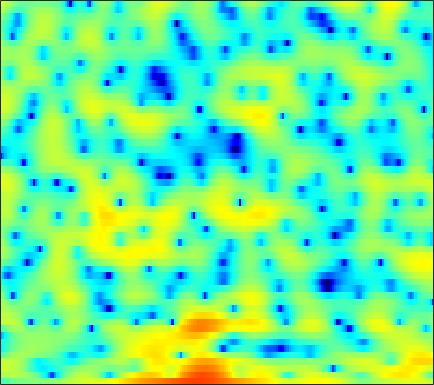

The data file committed next to this chart (first rows):
-3.4098, -3.4199, -3.048, -2.4572, -2.0138, -1.4732, -1.0801, -0.82654, -0.54534, -0.34119, -0.16581, -0.04554, 0.082641, 0.16959, 0.22017, 0.25135, 0.25222, 0.22969, 0.17735, 0.11677, 0.066142, 0.076378, 0.14333, 0.25915
1.768, 2.095, 2.457, 2.731, 2.878, 2.994, 3.01, 2.963, 2.824, 2.595, 2.273, 1.975, 1.496, 0.9155, 0.4073, -0.373, -1.308, -2.129, -3.42, -5.039, -7.127, -9.181, -13.02, -18.73
4.22, 4.249, 4.226, 4.129, 4, 3.744, 3.381, 3.028, 2.441, 1.704, 0.8063, 0.02232, -1.17, -2.521, -3.619, -5.13, -6.57, -7.47, -8.266, -8.55, -8.426, -8.194, -7.749, -7.224
3.686, 3.773, 3.866, 3.904, 3.878, 3.764, 3.53, 3.265, 2.776, 2.114, 1.249, 0.4538, -0.82, -2.361, -3.679, -5.567, -7.307, -8.129, -8.239, -7.473, -6.493, -5.802, -5.058, -4.561
-3.411, -2.37, -1.127, -0.09451, 0.5322, 1.19, 1.662, 1.906, 2.1, 2.159, 2.095, 1.974, 1.739, 1.448, 1.207, 0.88, 0.5746, 0.3651, 0.1313, -0.0768, -0.2788, -0.4383, -0.688, -1.034
-7.887, -6.44, -4.773, -3.379, -2.479, -1.456, -0.614, -0.09223, 0.473, 0.9119, 1.238, 1.412, 1.574, 1.664, 1.693, 1.685, 1.631, 1.565, 1.451, 1.298, 1.11, 0.9423, 0.6798, 0.3606
-6.743, -6.161, -5.244, -4.253, -3.508, -2.564, -1.689, -1.109, -0.4412, 0.106, 0.5438, 0.805, 1.076, 1.271, 1.375, 1.462, 1.499, 1.497, 1.46, 1.393, 1.29, 1.189, 1.035, 0.8528
-12.78, -10.46, -7.527, -5.179, -3.781, -2.32, -1.221, -0.599, 0.02709, 0.4605, 0.7353, 0.8735, 0.9862, 1.05, 1.082, 1.119, 1.157, 1.177, 1.18, 1.148, 1.075, 0.9968, 0.8752, 0.7404
-3.58, -2.708, -1.317, -0.02316, 0.7775, 1.568, 2.033, 2.163, 2.063, 1.67, 1.011, 0.4017, -0.4435, -1.1, -1.309, -1.149, -0.6683, -0.2568, 0.165, 0.3553, 0.2647, -0.005156, -0.581, -1.329
3.895, 3.971, 4.092, 4.161, 4.136, 3.975, 3.598, 3.142, 2.241, 0.8933, -1.074, -3.139, -7.26, -15.08, -20.17, -10.31, -5.816, -3.88, -2.345, -1.649, -1.653, -2.103, -3.398, -5.746
3.548, 3.497, 3.367, 3.171, 2.961, 2.596, 2.122, 1.692, 0.99, 0.1535, -0.7961, -1.552, -2.497, -3.217, -3.513, -3.534, -3.255, -2.998, -2.685, -2.496, -2.441, -2.523, -2.674, -2.82
2.796, 2.566, 2.188, 1.776, 1.46, 1.073, 0.7201, 0.4933, 0.2135, -0.03385, -0.2878, -0.4895, -0.7728, -1.068, -1.287, -1.599, -1.93, -2.189, -2.519, -2.8, -2.959, -2.934, -2.718, -2.267
2.629, 1.897, 0.757, -0.4771, -1.336, -2.17, -2.392, -2.161, -1.531, -0.8086, -0.1847, 0.1687, 0.44, 0.4798, 0.3451, -0.09009, -0.8474, -1.658, -3.147, -5.174, -7.534, -8.716, -7.637, -4.839
0.9409, -0.3749, -2.652, -5.934, -9.639, -20.15, -17.72, -10.71, -6.144, -3.437, -1.655, -0.7071, 0.1613, 0.6493, 0.7798, 0.6584, 0.1876, -0.4161, -1.601, -3.197, -4.922, -5.678, -4.859, -2.639
-1.997, -2.99, -4.377, -5.721, -6.58, -7.268, -7.23, -6.719, -5.67, -4.485, -3.346, -2.586, -1.737, -1.076, -0.7042, -0.3395, -0.142, -0.0727, -0.04405, -0.01616, 0.08079, 0.2611, 0.6612, 1.236
-4.86, -5.898, -7.074, -7.874, -8.138, -8.053, -7.57, -7.047, -6.216, -5.341, -4.452, -3.812, -3.005, -2.258, -1.733, -1.098, -0.5117, -0.1043, 0.4061, 0.8871, 1.353, 1.694, 2.133, 2.553
-8.244, -10.89, -15.48, -18.86, -16.9, -13.28, -10.67, -9.291, -7.888, -6.822, -5.943, -5.35, -4.564, -3.759, -3.121, -2.252, -1.361, -0.699, 0.1583, 0.9584, 1.697, 2.197, 2.792, 3.288
-5.511, -7.252, -9.502, -10.79, -10.77, -9.935, -9.024, -8.538, -8.236, -8.225, -8.401, -8.486, -8.291, -7.539, -6.632, -5.179, -3.646, -2.525, -1.139, 0.1145, 1.235, 1.982, 2.842, 3.551
-0.3729, -1.084, -2.061, -2.966, -3.574, -4.365, -5.235, -6.017, -7.401, -9.404, -12.49, -16.22, -25.96, -19.28, -14.01, -9.81, -6.97, -5.311, -3.431, -1.753, -0.2316, 0.8129, 2.057, 3.088
2.536, 1.975, 1.136, 0.2162, -0.5162, -1.548, -2.666, -3.577, -4.928, -6.478, -8.117, -9.32, -10.44, -10.69, -10.38, -9.773, -9.197, -8.755, -7.704, -5.883, -3.597, -1.873, 0.1779, 1.842
3.264, 2.605, 1.615, 0.5274, -0.3295, -1.457, -2.491, -3.171, -3.923, -4.566, -5.159, -5.559, -6.093, -6.75, -7.453, -8.86, -11.48, -15.13, -25.52, -13.82, -7.253, -4.104, -1.075, 1.094
2.137, 1.247, -0.2001, -2.008, -3.563, -5.759, -7.552, -8.157, -7.745, -6.686, -5.705, -5.113, -4.622, -4.386, -4.379, -4.545, -4.756, -4.825, -4.506, -3.566, -2.141, -0.9808, 0.501, 1.803
0.7649, -0.09815, -1.652, -3.788, -5.972, -10.06, -16.21, -17.74, -12.18, -8.358, -5.932, -4.672, -3.456, -2.6, -2.098, -1.576, -1.133, -0.8154, -0.3721, 0.1265, 0.6735, 1.099, 1.648, 2.156
0.5737, 0.2504, -0.45, -1.391, -2.198, -3.256, -4.044, -4.317, -4.181, -3.63, -2.89, -2.324, -1.583, -0.9093, -0.4614, 0.07654, 0.5194, 0.8015, 1.099, 1.304, 1.396, 1.409, 1.352, 1.213
1.487, 1.621, 1.553, 1.232, 0.889, 0.3437, -0.2231, -0.6031, -1.028, -1.265, -1.279, -1.135, -0.7284, -0.162, 0.2926, 0.8785, 1.354, 1.612, 1.796, 1.745, 1.452, 1.03, 0.1832, -0.9987
2.929, 3.197, 3.274, 3.042, 2.669, 1.902, 0.8265, -0.1706, -1.74, -3.389, -4.562, -4.614, -3.594, -2.027, -0.8811, 0.386, 1.316, 1.788, 2.1, 2.074, 1.68, 1.102, -0.1131, -1.993
3.287, 3.57, 3.643, 3.38, 2.932, 1.98, 0.5522, -0.9219, -3.66, -7.895, -15.02, -15.9, -8.903, -4.838, -2.867, -1.057, 0.1558, 0.7578, 1.228, 1.376, 1.206, 0.909, 0.2977, -0.5209
2.957, 3.286, 3.455, 3.308, 3.002, 2.338, 1.391, 0.5141, -0.7773, -2.062, -3.018, -3.324, -3.213, -2.683, -2.188, -1.541, -1.011, -0.7106, -0.4212, -0.3075, -0.3443, -0.4656, -0.7359, -1.071
3.396, 3.753, 3.989, 3.959, 3.782, 3.345, 2.71, 2.124, 1.266, 0.3663, -0.5002, -1.095, -1.786, -2.299, -2.559, -2.715, -2.708, -2.611, -2.468, -2.355, -2.351, -2.452, -2.713, -3.08
4.55, 4.833, 4.991, 4.923, 4.724, 4.279, 3.644, 3.047, 2.082, 0.9364, -0.4156, -1.577, -3.277, -5.134, -6.398, -7.414, -7.237, -6.543, -5.546, -4.824, -4.562, -4.685, -5.24, -6.19
5.409, 5.518, 5.495, 5.281, 4.995, 4.456, 3.729, 3.063, 1.98, 0.6568, -0.9725, -2.464, -5.043, -8.815, -13.28, -23.84, -14.84, -10.49, -7.308, -5.674, -5.101, -5.265, -6.351, -8.678
4.834, 4.745, 4.525, 4.165, 3.804, 3.176, 2.384, 1.69, 0.6744, -0.4241, -1.558, -2.436, -3.571, -4.596, -5.183, -5.487, -5.037, -4.381, -3.417, -2.656, -2.258, -2.252, -2.642, -3.416
1.683, 1.485, 1.193, 0.8165, 0.4361, -0.2591, -1.201, -2.075, -3.38, -4.69, -5.62, -5.847, -5.48, -4.661, -3.934, -2.948, -1.969, -1.285, -0.4384, 0.2429, 0.7525, 1.012, 1.221, 1.309
-4.967, -4.942, -4.664, -4.433, -4.451, -4.825, -5.731, -6.904, -9.373, -13.71, -23.27, -21.55, -12.47, -8.027, -5.765, -3.487, -1.765, -0.719, 0.4216, 1.334, 2.05, 2.475, 2.911, 3.219
-20.45, -15.48, -11.41, -9.178, -8.214, -7.607, -7.618, -7.95, -8.751, -9.67, -10.13, -9.732, -8.187, -6.171, -4.686, -2.903, -1.373, -0.377, 0.7447, 1.68, 2.429, 2.883, 3.351, 3.676
-12.54, -11.86, -10.45, -9.168, -8.415, -7.717, -7.299, -7.081, -6.848, -6.575, -6.136, -5.646, -4.793, -3.753, -2.904, -1.757, -0.6552, 0.1227, 1.068, 1.875, 2.546, 2.953, 3.367, 3.633
-7.364, -7.373, -7.289, -7.156, -7.065, -6.957, -6.829, -6.712, -6.448, -6.038, -5.444, -4.886, -4.036, -3.087, -2.341, -1.329, -0.3384, 0.3584, 1.221, 1.974, 2.605, 2.987, 3.365, 3.579
-4.748, -4.915, -5.285, -5.811, -6.314, -7.064, -7.785, -8.19, -8.342, -7.911, -7.019, -6.185, -4.979, -3.749, -2.847, -1.687, -0.5773, 0.2004, 1.15, 1.996, 2.698, 3.124, 3.538, 3.765
-2.358, -2.633, -3.336, -4.499, -5.72, -8, -11.31, -14.57, -17.82, -14.71, -11.07, -9.078, -7.015, -5.405, -4.317, -2.929, -1.591, -0.5991, 0.6413, 1.743, 2.67, 3.227, 3.775, 4.091
0.4339, 0.2333, -0.4218, -1.56, -2.754, -4.878, -7.587, -9.763, -11.68, -11.3, -10.11, -9.411, -8.786, -8.338, -7.767, -6.375, -4.456, -2.89, -0.9456, 0.7318, 2.089, 2.882, 3.64, 4.078
3.07, 3.062, 2.733, 2.042, 1.311, 0.1271, -1.258, -2.33, -3.746, -5.167, -6.75, -8.233, -11.23, -16.63, -25.9, -16.95, -9.809, -6.497, -3.277, -0.8977, 0.8591, 1.841, 2.752, 3.214
4.495, 4.601, 4.477, 4.075, 3.597, 2.746, 1.673, 0.7359, -0.7019, -2.366, -4.277, -5.909, -8.209, -10.26, -11.15, -10.76, -8.925, -7.114, -4.689, -2.554, -0.832, 0.1487, 1.041, 1.439
4.789, 4.908, 4.854, 4.577, 4.227, 3.556, 2.676, 1.848, 0.529, -1.06, -2.976, -4.664, -7.304, -10.51, -13.29, -15.71, -13.03, -10.1, -6.785, -4.278, -2.434, -1.445, -0.5997, -0.2265
4.386, 4.452, 4.39, 4.159, 3.886, 3.393, 2.735, 2.128, 1.15, -0.07091, -1.57, -2.911, -5.095, -7.764, -9.922, -11.66, -10.19, -8.185, -5.76, -3.928, -2.647, -1.981, -1.449, -1.266
3.45, 3.378, 3.195, 2.948, 2.741, 2.464, 2.162, 1.919, 1.521, 1.011, 0.368, -0.1979, -0.9948, -1.781, -2.248, -2.622, -2.621, -2.442, -2.079, -1.738, -1.555, -1.56, -1.76, -2.18
2.1, 1.655, 0.9804, 0.4017, 0.1572, 0.1684, 0.5247, 0.887, 1.355, 1.714, 1.909, 1.953, 1.895, 1.751, 1.609, 1.414, 1.202, 1.037, 0.7687, 0.3953, -0.1431, -0.7086, -1.735, -3.14
0.3531, -0.912, -3.348, -6.668, -8.662, -7.134, -3.717, -1.665, 0.3415, 1.707, 2.611, 3.058, 3.395, 3.518, 3.488, 3.33, 3.047, 2.765, 2.284, 1.666, 0.8766, 0.1376, -1.136, -2.841
-0.1411, -1.287, -3.437, -6.085, -7.432, -6.332, -3.571, -1.707, 0.2202, 1.578, 2.487, 2.928, 3.251, 3.311, 3.216, 2.924, 2.499, 2.107, 1.53, 0.9182, 0.272, -0.2332, -0.9554, -1.777
1.032, 0.6735, 0.1433, -0.2738, -0.3963, -0.243, 0.2434, 0.7232, 1.384, 1.948, 2.333, 2.467, 2.453, 2.181, 1.82, 1.121, 0.2362, -0.5147, -1.462, -2.176, -2.53, -2.565, -2.413, -2.219
2.115, 1.984, 1.792, 1.616, 1.539, 1.544, 1.657, 1.802, 2.013, 2.193, 2.265, 2.21, 1.937, 1.365, 0.6952, -0.5888, -2.452, -4.307, -7.517, -10.51, -9.82, -7.711, -5.222, -3.464
2.297, 2.039, 1.647, 1.274, 1.052, 0.9022, 0.9351, 1.073, 1.351, 1.65, 1.877, 1.96, 1.849, 1.448, 0.8955, -0.2323, -1.945, -3.701, -6.715, -9.505, -8.819, -6.724, -4.23, -2.505
1.237, 0.5563, -0.5607, -1.766, -2.591, -3.27, -3.131, -2.563, -1.472, -0.3473, 0.6283, 1.196, 1.727, 1.979, 1.982, 1.744, 1.281, 0.838, 0.2452, -0.1749, -0.2621, -0.1406, 0.1404, 0.3701
-0.6229, -1.796, -3.998, -7.331, -11.13, -19.59, -15.4, -10.41, -6.334, -3.618, -1.618, -0.4425, 0.8283, 1.769, 2.299, 2.78, 3.057, 3.158, 3.181, 3.121, 2.996, 2.853, 2.558, 2.102
-1.769, -2.802, -4.652, -6.988, -8.818, -10.71, -10.94, -10.08, -8.255, -6.185, -4.117, -2.644, -0.9052, 0.5437, 1.426, 2.368, 3.046, 3.405, 3.706, 3.826, 3.758, 3.591, 3.193, 2.572
-1.407, -2.139, -3.472, -5.176, -6.683, -8.98, -11.58, -13.37, -13.68, -10.67, -7.192, -4.969, -2.564, -0.6763, 0.4552, 1.645, 2.524, 3.004, 3.439, 3.651, 3.664, 3.546, 3.228, 2.716
0.2615, -0.2888, -1.366, -2.876, -4.323, -6.748, -9.905, -12.65, -13.71, -10.34, -6.832, -4.705, -2.502, -0.8075, 0.2197, 1.293, 2.102, 2.547, 2.956, 3.167, 3.207, 3.126, 2.878, 2.477
2.555, 2.142, 1.345, 0.3379, -0.5271, -1.755, -2.882, -3.489, -3.852, -3.611, -2.924, -2.268, -1.353, -0.4771, 0.09218, 0.7423, 1.238, 1.519, 1.764, 1.893, 1.897, 1.827, 1.621, 1.291
4.837, 4.434, 3.721, 2.843, 2.098, 1.065, 0.05684, -0.6139, -1.326, -1.758, -1.886, -1.842, -1.587, -1.252, -1.012, -0.7492, -0.5971, -0.5414, -0.5437, -0.5895, -0.6549, -0.6965, -0.754, -0.8564
